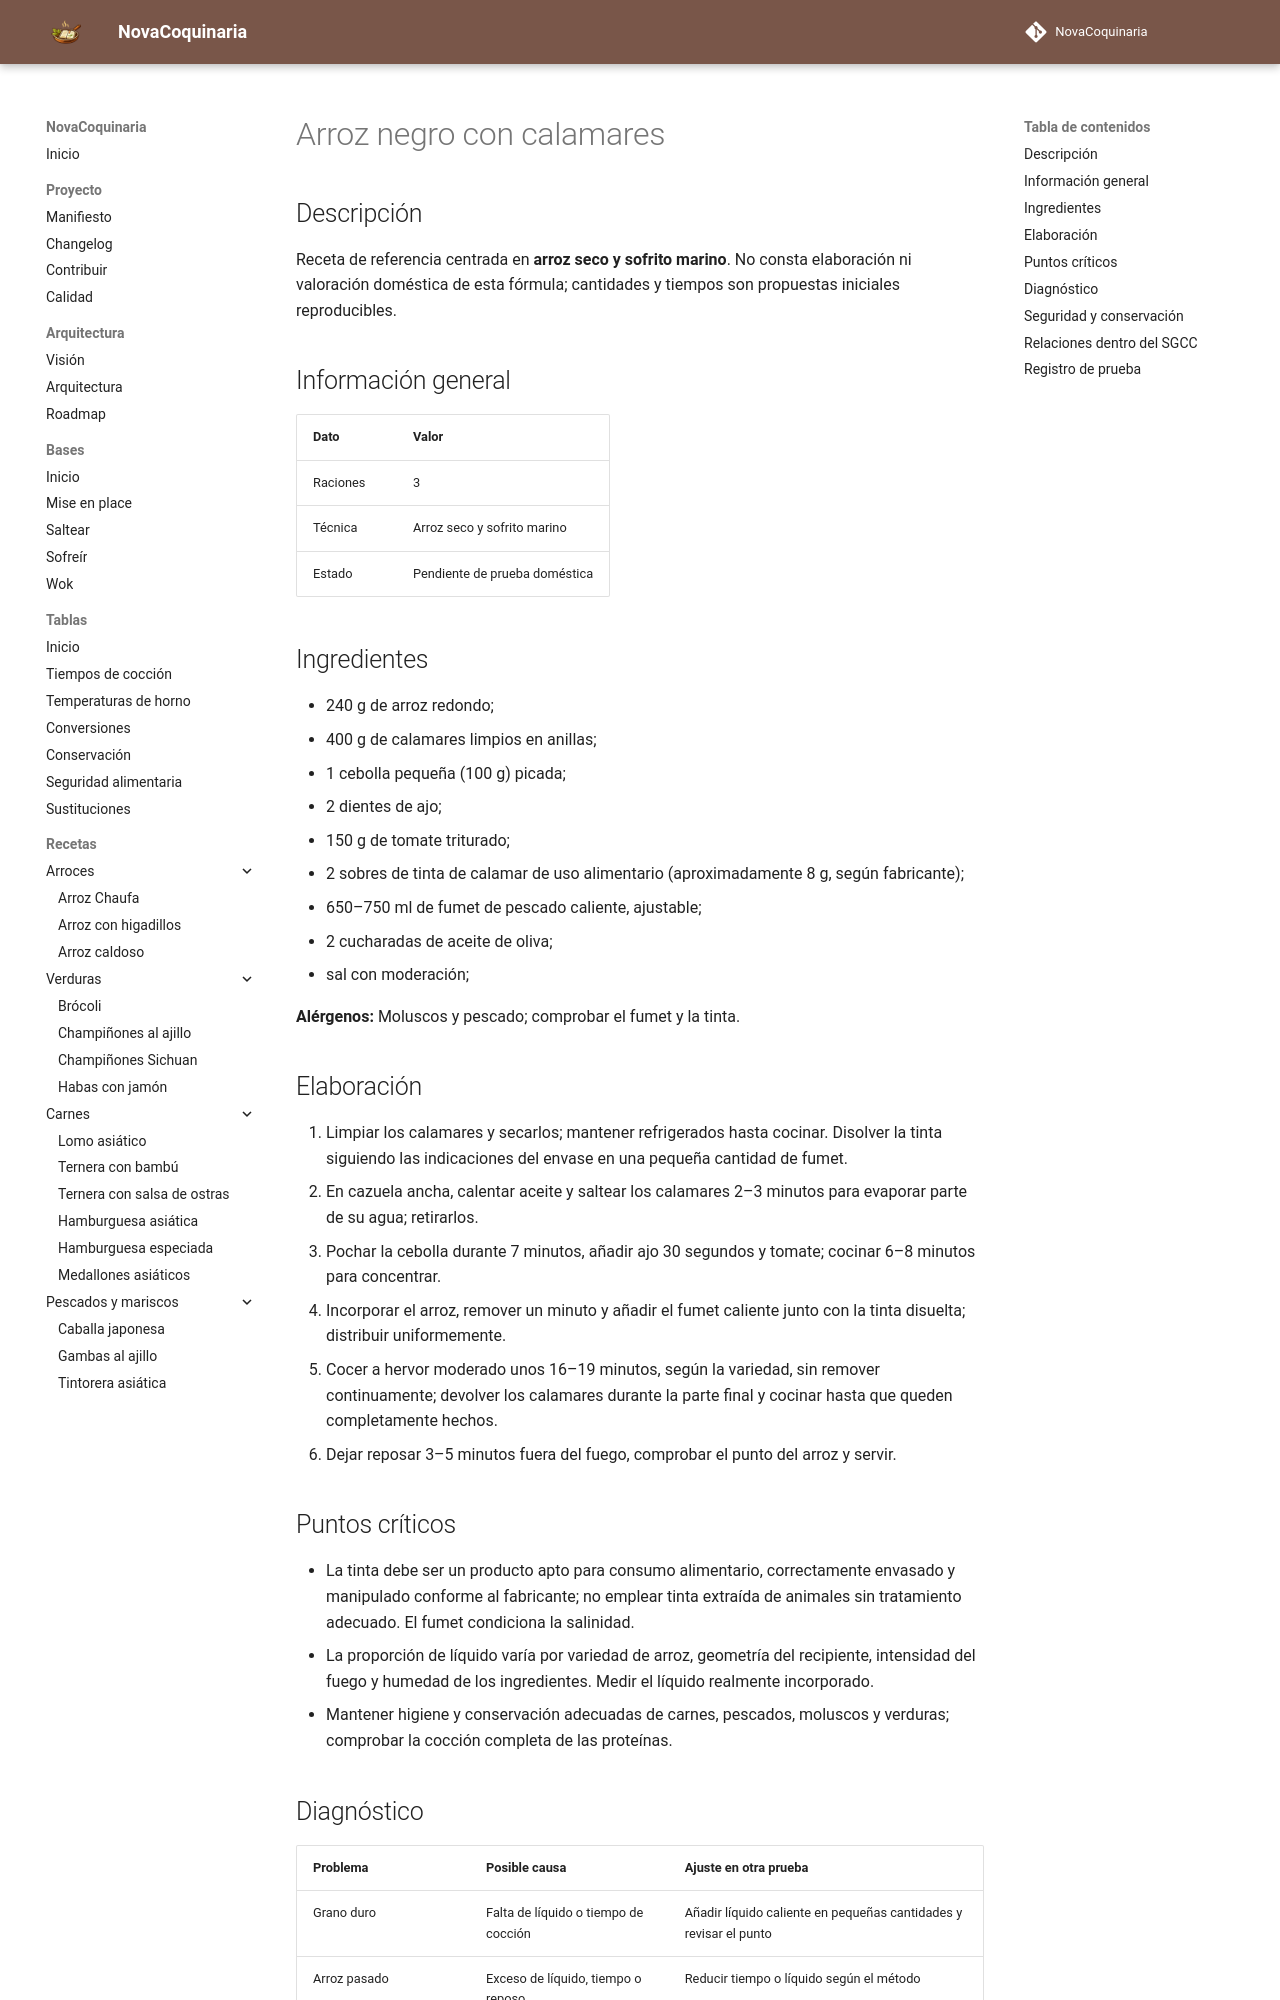

repository: fran-eliot/NovaCoquinaria · page: 01_Arroces/arroz_negro_con_calamares.html · generator: mkdocs

---
id: REC-0250
tipo: receta
titulo: Arroz negro con calamares
categoria: Arroces
estado: borrador
version: 1.0.0
ultima_revision: 2026-11-15
etiquetas:
  - arroz
  - receta-propuesta
  - pendiente-de-prueba
---

# Arroz negro con calamares

## Descripción

Receta de referencia centrada en **arroz seco y sofrito marino**. No consta elaboración ni valoración doméstica de esta fórmula; cantidades y tiempos son propuestas iniciales reproducibles.

## Información general

| Dato | Valor |
|---|---|
| Raciones | 3 |
| Técnica | Arroz seco y sofrito marino |
| Estado | Pendiente de prueba doméstica |

## Ingredientes

- 240 g de arroz redondo;
- 400 g de calamares limpios en anillas;
- 1 cebolla pequeña (100 g) picada;
- 2 dientes de ajo;
- 150 g de tomate triturado;
- 2 sobres de tinta de calamar de uso alimentario (aproximadamente 8 g, según fabricante);
- 650–750 ml de fumet de pescado caliente, ajustable;
- 2 cucharadas de aceite de oliva;
- sal con moderación;

**Alérgenos:** Moluscos y pescado; comprobar el fumet y la tinta.

## Elaboración

1. Limpiar los calamares y secarlos; mantener refrigerados hasta cocinar. Disolver la tinta siguiendo las indicaciones del envase en una pequeña cantidad de fumet.
2. En cazuela ancha, calentar aceite y saltear los calamares 2–3 minutos para evaporar parte de su agua; retirarlos.
3. Pochar la cebolla durante 7 minutos, añadir ajo 30 segundos y tomate; cocinar 6–8 minutos para concentrar.
4. Incorporar el arroz, remover un minuto y añadir el fumet caliente junto con la tinta disuelta; distribuir uniformemente.
5. Cocer a hervor moderado unos 16–19 minutos, según la variedad, sin remover continuamente; devolver los calamares durante la parte final y cocinar hasta que queden completamente hechos.
6. Dejar reposar 3–5 minutos fuera del fuego, comprobar el punto del arroz y servir.

## Puntos críticos

- La tinta debe ser un producto apto para consumo alimentario, correctamente envasado y manipulado conforme al fabricante; no emplear tinta extraída de animales sin tratamiento adecuado. El fumet condiciona la salinidad.
- La proporción de líquido varía por variedad de arroz, geometría del recipiente, intensidad del fuego y humedad de los ingredientes. Medir el líquido realmente incorporado.
- Mantener higiene y conservación adecuadas de carnes, pescados, moluscos y verduras; comprobar la cocción completa de las proteínas.
